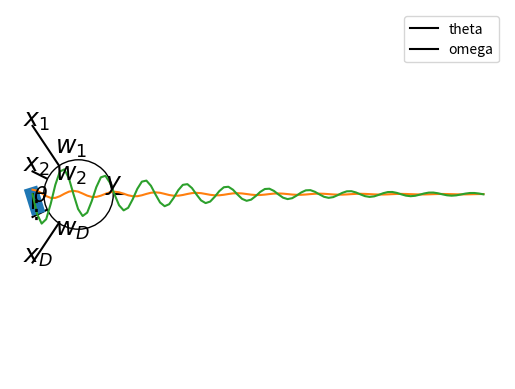
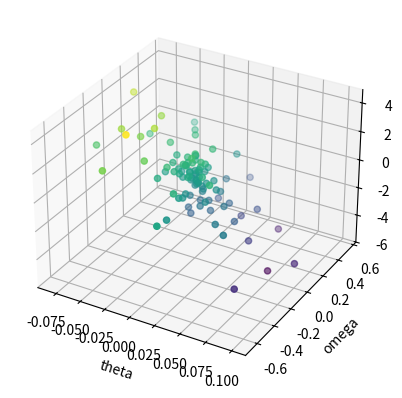
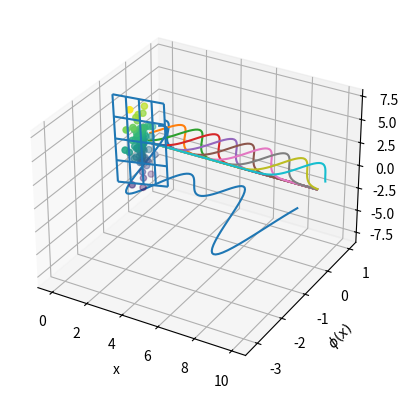
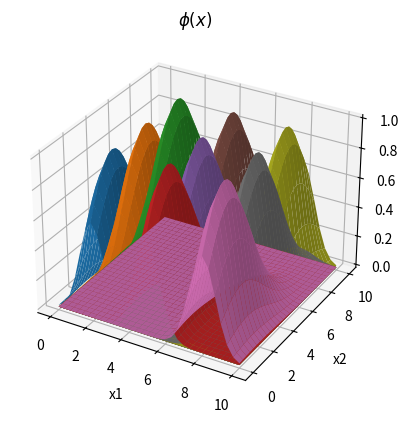

Recreate these plots in Python, in order. (Note: this script raises an exception after producing the figures.)
import numpy as np
import matplotlib.pyplot as plt
%matplotlib inline
from mpl_toolkits.mplot3d import Axes3D

# Illustration of a neuron unit
D = 5
x = [r"$x_1$", r"$x_2$", r"$\vdots$ ",r"$x_D$"]
w = [r"$w_1$", r"$w_2$", "",r"$w_D$"]
for i in range(4):
    plt.text(-0.2, 1.5-i, x[i], fontsize=18)  # inputs
    plt.plot([0,1], [1.5-i,0], "k")  # inputs
    plt.text(0.5, (1.5-i)*0.6, w[i], fontsize=18)  # weights
plt.plot([1,2], [0,0], "k")   # output
plt.plot(1, 0, "ko", markersize=50, markerfacecolor="w")
plt.text(1.6, 0.1, r"$y$", fontsize=18)  # output
plt.axis("off");



from scipy.integrate import odeint

# Illustration of an arm hanging down
l = 0.3  # arm length: m
th = 0.3 # angle: rad
plt.plot([0,l*np.sin(th)], [0,-l*np.cos(th)], lw=10)
plt.plot([0,0], [0,-l], "k-")  # downward line
tex = plt.text(0.02, -0.5*l, r"$\theta$", fontsize=16)
plt.axis('equal');

# Dynamics of the arm
m = 5     # arm mass: kg
mu = 0.1  # damping: Nm/(rad/s)
g = 9.8   # gravity: N/s^2
I = (m*l**2)/3 # inertia for a rod around an end: kg m^2
def arm(x, t):
    """arm dynamics for odeint: x=[th,om]"""
    th, om = np.array(x)  # for readability
    # angular acceleration
    aa = (-m*g*l/2*np.sin(th) - mu*om)/I
    return np.array([om, aa])

# Simulate for 10 sec.
dt = 0.1  # time step
t = np.arange(0, 10, dt)  # time points
X = odeint(arm, [0.1, 0], t)
plt.plot(t, X)
plt.xlabel("time")
plt.legend(("theta","omega"));

# Acceleration by differentiation
Y = (X[1:,1] - X[:-1,1])/dt  # temporal difference
X = X[:-1,:]    # omit the last point
N, D = X.shape  # data count and dimension
# add observation noise
sig = 1.0   # noise size
Y = Y + sig*np.random.randn(N)

# You may want to use notebook mode for rotating
#%matplotlib notebook

ax = plt.figure().add_subplot(111, projection='3d')
# Scatter plot in 3D
ax.scatter(X[:,0], X[:,1], Y, c=Y);
plt.xlabel("theta"); plt.ylabel("omega");

# Prepare data matrix
X1 = np.c_[np.ones(N), X] #  add a column of 1's
# Compute the weights: W = (X^T X)^(-1) X^T Y
w = np.linalg.inv(X1.T@X1) @ X1.T@Y
#w = np.linalg.solve(X1.T@X1, X1.T@Y)
print("w =", w)
print([0, -m*g*l/2/I, -mu/I])  # analytic values

# Squared error
mse = np.sum((X1@w - Y)**2)/N  # mean squared error
print("mse =", mse)

# Show regression surface
ax = plt.figure().add_subplot(111, projection='3d')
#  make a grid
X2, Y2 = np.meshgrid(np.linspace(-0.1,0.1,5),np.linspace(-1,1,5))
# show wireframe
Z2 = w[0] + w[1]*X2 + w[2]*Y2
ax.plot_wireframe(X2, Y2, Z2);
# show the data
ax.scatter(X[:,0], X[:,1], Y, c=Y);
plt.xlabel("theta"); plt.ylabel("omega");



%matplotlib inline
# Gaussian basis functions in 1D
def phi(x, c, s=1):
    """Gaussian centered at x=c with scale s"""
    return np.exp(-((x - c)/s)**2)
M = 10  # x range
x = np.linspace(0, M, 100)
for c in range(M):
    plt.plot(x, phi(x, c, 1))
plt.xlabel("x"); plt.ylabel("$\phi(x)$");

w = np.random.randn(M)  # random weights
y = x*0  # output to cover the same range as input
for c in range(M):
    y = y + w[c]*phi(x, c, s=1)  # try chaning the scale
plt.plot(x, y);

# 2D Gaussian basis functions
ax = plt.figure().add_subplot(111, projection='3d')
# prepare a surface grid
x = np.linspace(0, 10, 31)
X, Y = np.meshgrid(x, x)
# centers on another grid
for cx in range(2, 10, 3):
    for cy in range(2, 10, 3):
        Z = phi(X, cx, 1)*phi(Y, cy, 3)
        ax.plot_surface(X, Y, Z)
plt.xlabel("x1"); plt.ylabel("x2"); plt.title("$\phi(x)$");



class Perceptron:
    """Linear perceptron: phi(x)=[1,x]"""
    
    def __init__(self, D=2):
        """Create a new perceptron"""
        # self.w = np.random.randn(D+1)  # output weight
        self.w = np.zeros(D+1)  
        self.vis = False

    def output(self, x):
        """predict an output from input x"""
        u = self.w@np.r_[1,x]
        y = 1 if u>0 else -1
        if self.vis:
            plt.plot(x[0], x[1], "yo" if y>0 else "bo")
        return y

    def learn(self, x, yt, alpha=0.1):
        """learn from (x, yt) pair"""
        y = self.output(x)
        error = y - yt
        if error != 0:
            self.w += alpha*yt*np.r_[1,x]
        if self.vis:
            plt.plot(x[0], x[1], "y*" if yt>0 else "b*")
            self.plot_boundary()
        return error
    
    def plot_boundary(self, u=0, col="k", l=5):
        """plot decision boundary with shift u, length l"""
        # weight vector
        plt.plot([0,self.w[1]], [0,self.w[2]], "r", lw=2)
        plt.plot(self.w[1], self.w[2], "r*")  # arrowhead
        # decision boundary
        s = self.w[1]**2 + self.w[2]**2  # weight size
        x = self.w[1]*(u-self.w[0])/s+self.w[2]*np.array([l,-l])/np.sqrt(s)
        y = self.w[2]*(u-self.w[0])/s+self.w[1]*np.array([-l,l])/np.sqrt(s)
        plt.plot(x, y, col, lw=0.5)
        plt.xlabel("x1"); plt.ylabel("x2"); plt.axis("equal"); 


# Test by 2D gaussian data
N = 10  # sample size
D = 2
Xp = np.random.randn(N,D) + np.array([3,2])  # positive data
Xn = np.random.randn(N,D)   # negative data
# concatenate positive/negative data
X = np.r_[Xp,Xn]
Yt = np.r_[np.ones(N),-np.ones(N)]  # target
N = 2*N
# plot the data
plt.scatter(X[:,0], X[:,1], c=Yt, marker="o")
plt.xlabel("x1"); plt.ylabel("x2"); plt.axis("equal");

# Create a Perceptron
perc = Perceptron(D=2)  # perceptron with 2D input
perc.vis = True  # turn on visualization

# Learning: run this cell several times
err = 0
# shuffle data order
for i in np.random.permutation(N):
    err += perc.learn(X[i], Yt[i])**2
print("mse =", err/N, "; w = ", perc.w)

class Pegasos(Perceptron):
    """Pagasos, online SVM with linear kernel"""
    
    def __init__(self, D):
        super().__init__(D)
        self.n = 0  # counter for rate scheduling
        
    def learn(self, x, yt, lamb=1.0):
        """learn from (x, y) pair"""
        y = self.output(x)
        self.n += 1  # data count
        alpha = 1/(lamb*self.n)  # adapt learning rate
        u = self.w@np.r_[1,x]  # input sum
        # hinge loss and regularization except bias
        self.w += alpha*(((yt*u)<1)*yt*np.r_[1,x] - lamb*np.r_[0,self.w[1:]])
        if self.vis:  # for first 2D
            # target output
            plt.plot(x[0], x[1], "y*" if yt>0 else "b*")
            self.plot_boundary(u=1, col="g")
            self.plot_boundary(u=0, col="k")
            self.plot_boundary(u=-1, col="m")
        return max(0, 1 - yt*u)  # hinge loss

# Create a Pagasos
pega = Pegasos(D=2)  # 2D input
pega.vis = True  # turn on visualization

# Learning: run this cell several times
err = 0
# shuffle data order
for i in np.random.permutation(N):
    err += pega.learn(X[i], Yt[i], lamb=1)
print("n =", pega.n, "; err =", err/N, "; w =", pega.w)



class LogisticRegression(Perceptron):
    """Logistic regression"""
    
    def sigmoid(self, u):
        return 1/(1+np.exp(-u))
    
    def output(self, x):
        """output for vector/matrix input x"""
        if x.ndim == 1:  # x is a vector
            self.X = np.r_[1,x]
        else:   # x is a matrix
            self.X = np.c_[np.ones(x.shape[0]),x]
        u = self.X@self.w
        y = self.sigmoid(u)   # sigmoid output
        if self.vis:
            if x.ndim == 1:  # x is a vector
                plt.plot(x[0], x[1], "yo" if y>0.5 else "bo")
            else:   # x is a matrix
                plt.scatter(x[:,0], x[:,1], c=y)
        return y
    
    def rls(self, x, yt, alpha=0.1):
        """reweighted least square with (x, y) pairs"""
        y = self.output(x)  # also set self.X
        error = y - yt
        R = np.diag(y*(1-y)) # weighting matrix
        self.w -= np.linalg.inv(self.X.T@R@self.X) @ self.X.T@error
        if self.vis:
            plt.scatter(x[:,0], x[:,1], c=yt, marker="*")
            self.plot_boundary(u=1, col="g")
            self.plot_boundary(u=0, col="k")
            self.plot_boundary(u=-1, col="m")
        return error

logreg = LogisticRegression(D=2)
logreg.vis = True
Yb = np.clip(Yt, 0, 1)  # target in [0,1]

# Repeat for Iterative Reweighted least squares
err = logreg.rls(X, Yb)
print(" err =", np.mean(err**2), "; w =", logreg.w)





